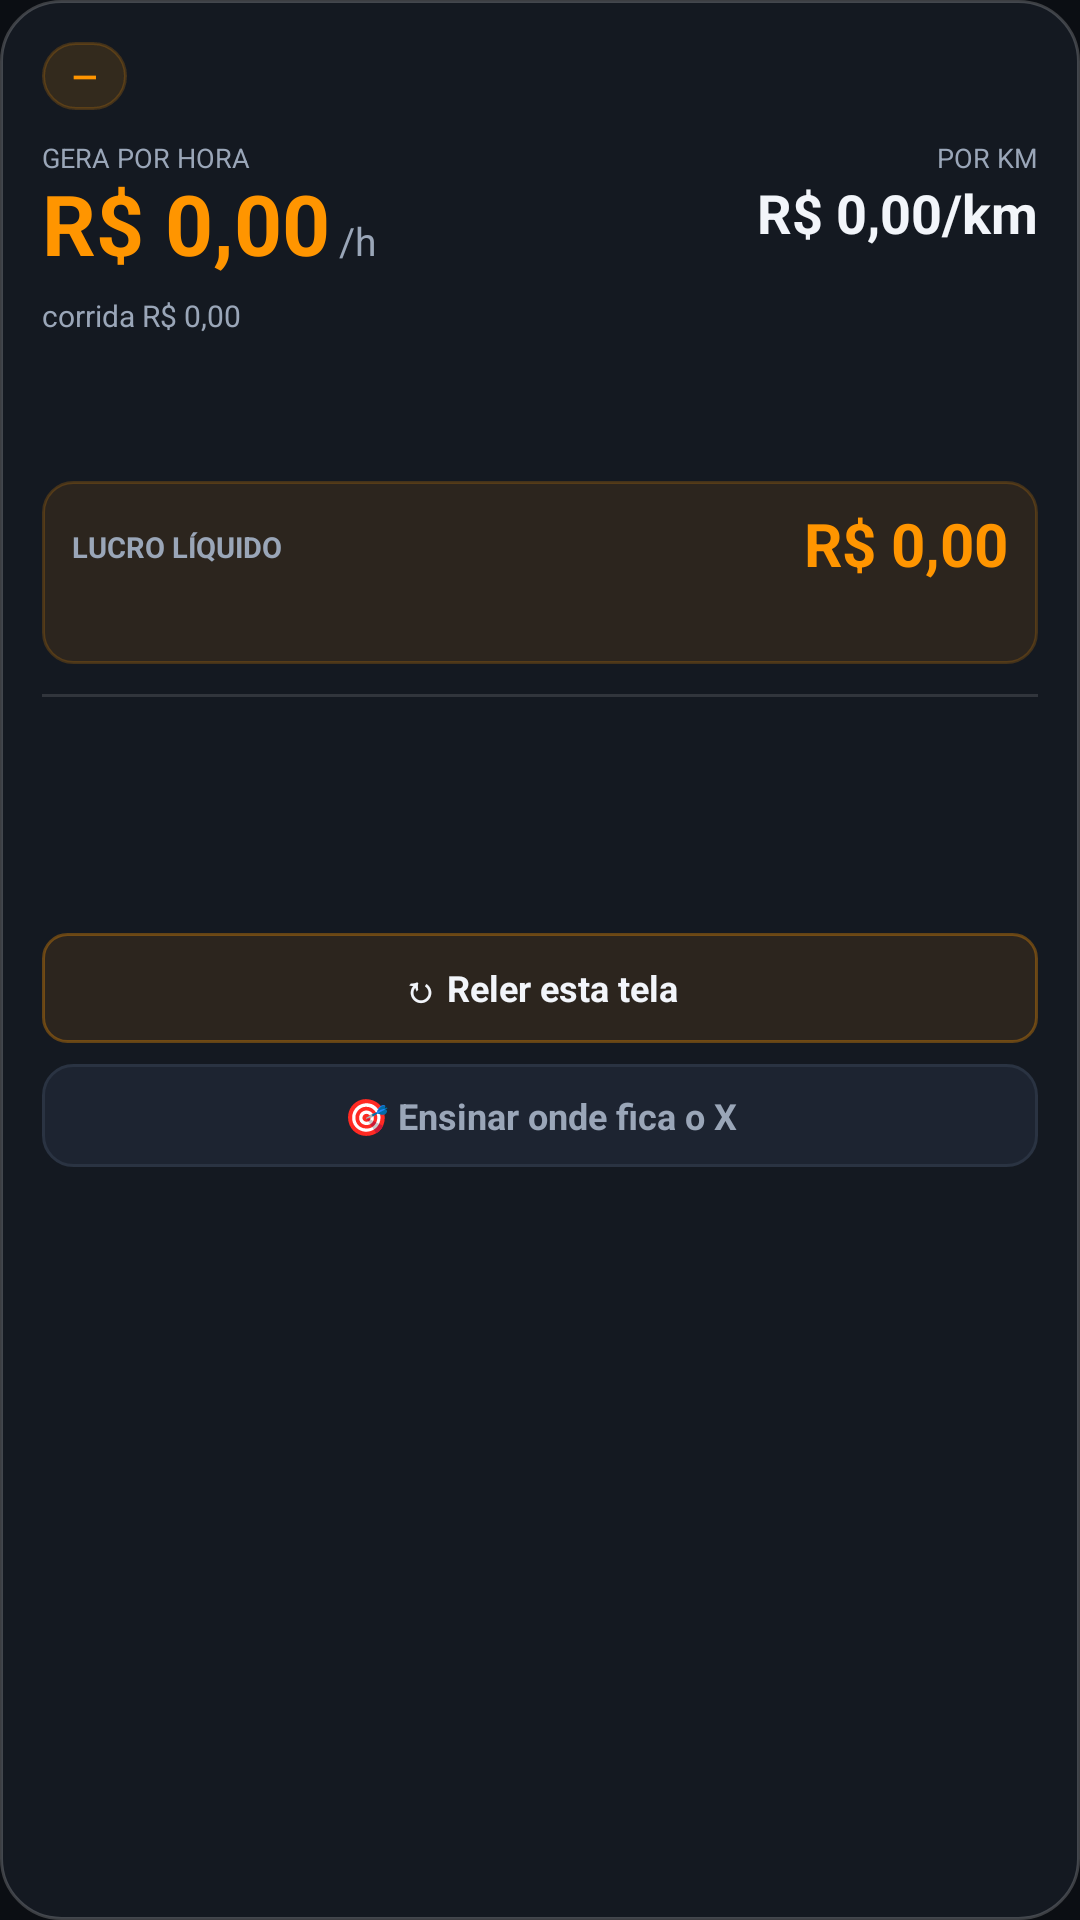

Produce the Android XML layout that renders to this screen, including the resource entries it uses.
<!-- AndroidManifest.xml: application theme Theme.Radar -->
<!-- res/layout/overlay_panel.xml -->
<?xml version="1.0" encoding="utf-8"?>
<LinearLayout xmlns:android="http://schemas.android.com/apk/res/android"
    xmlns:app="http://schemas.android.com/apk/res-auto"
    android:layout_width="wrap_content"
    android:layout_height="wrap_content"
    android:layout_margin="10dp"
    android:background="@drawable/bg_panel"
    android:clickable="true"
    android:focusable="true"
    android:orientation="vertical"
    android:padding="14dp">

    <LinearLayout
        android:layout_width="match_parent"
        android:layout_height="wrap_content"
        android:gravity="center_vertical"
        android:orientation="horizontal">

        <TextView
            android:id="@+id/tvVerdict"
            android:layout_width="wrap_content"
            android:layout_height="wrap_content"
            android:background="@drawable/bg_pill"
            android:paddingStart="10dp"
            android:paddingTop="4dp"
            android:paddingEnd="10dp"
            android:paddingBottom="4dp"
            android:text="—"
            android:textColor="@color/orange"
            android:textSize="11sp"
            android:textStyle="bold" />

        <TextView
            android:id="@+id/tvApp"
            android:layout_width="0dp"
            android:layout_height="wrap_content"
            android:layout_marginStart="8dp"
            android:layout_weight="1"
            android:maxLines="1"
            android:text=""
            android:textColor="@color/textDim"
            android:textSize="11sp" />
    </LinearLayout>

    
    <TextView
        android:id="@+id/tvContagem"
        android:layout_width="match_parent"
        android:layout_height="wrap_content"
        android:layout_marginTop="9dp"
        android:background="@drawable/bg_recusa"
        android:gravity="center"
        android:paddingStart="8dp"
        android:paddingTop="6dp"
        android:paddingEnd="8dp"
        android:paddingBottom="6dp"
        android:text=""
        android:textColor="#FFFFFF"
        android:textSize="12sp"
        android:textStyle="bold"
        android:visibility="gone" />

    
    <LinearLayout
        android:id="@+id/rowMetricas"
        android:layout_width="match_parent"
        android:layout_height="wrap_content"
        android:layout_marginTop="11dp"
        android:orientation="horizontal">

        <LinearLayout
            android:id="@+id/colHora"
            android:layout_width="0dp"
            android:layout_height="wrap_content"
            android:layout_weight="1"
            android:orientation="vertical">

            <TextView
                android:layout_width="wrap_content"
                android:layout_height="wrap_content"
                android:includeFontPadding="false"
                android:text="GERA POR HORA"
                android:textColor="@color/textDim"
                android:textSize="9sp" />

            <LinearLayout
                android:layout_width="wrap_content"
                android:layout_height="wrap_content"
                android:layout_marginTop="1dp"
                android:baselineAligned="true"
                android:orientation="horizontal">

                <TextView
                    android:id="@+id/tvHora"
                    android:layout_width="wrap_content"
                    android:layout_height="wrap_content"
                    android:includeFontPadding="false"
                    android:text="R$ 0,00"
                    android:textColor="@color/orange"
                    android:textSize="28sp"
                    android:textStyle="bold" />

                <TextView
                    android:layout_width="wrap_content"
                    android:layout_height="wrap_content"
                    android:layout_marginStart="3dp"
                    android:text="/h"
                    android:textColor="@color/textDim"
                    android:textSize="13sp" />
            </LinearLayout>
        </LinearLayout>

        <LinearLayout
            android:id="@+id/colKm"
            android:layout_width="wrap_content"
            android:layout_height="wrap_content"
            android:gravity="end"
            android:orientation="vertical">

            <TextView
                android:layout_width="wrap_content"
                android:layout_height="wrap_content"
                android:includeFontPadding="false"
                android:gravity="end"
                android:text="POR KM"
                android:textColor="@color/textDim"
                android:textSize="9sp" />

            <TextView
                android:id="@+id/tvKm"
                android:layout_width="wrap_content"
                android:layout_height="wrap_content"
                android:layout_marginTop="3dp"
                android:includeFontPadding="false"
                android:text="R$ 0,00/km"
                android:textColor="@color/text"
                android:textSize="18sp"
                android:textStyle="bold" />
        </LinearLayout>
    </LinearLayout>

    <TextView
        android:id="@+id/tvBruto"
        android:layout_width="match_parent"
        android:layout_height="wrap_content"
        android:layout_marginTop="6dp"
        android:text="corrida R$ 0,00"
        android:textColor="@color/textDim"
        android:textSize="10sp" />

    
    <TextView
        android:id="@+id/tvMinuto"
        android:layout_width="match_parent"
        android:layout_height="wrap_content"
        android:layout_marginTop="3dp"
        android:text=""
        android:textColor="@color/textDim"
        android:textSize="11sp" />

    
    <TextView
        android:id="@+id/tvEnderecos"
        android:layout_width="match_parent"
        android:layout_height="wrap_content"
        android:layout_marginTop="6dp"
        android:lineSpacingExtra="2dp"
        android:text=""
        android:textColor="@color/textDim"
        android:textSize="11sp" />

    
    <LinearLayout
        android:id="@+id/boxLucro"
        android:layout_width="match_parent"
        android:layout_height="wrap_content"
        android:layout_marginTop="10dp"
        android:background="@drawable/bg_lucro"
        android:orientation="vertical"
        android:padding="10dp">

        <LinearLayout
            android:layout_width="match_parent"
            android:layout_height="wrap_content"
            android:gravity="center_vertical"
            android:orientation="horizontal">

            <TextView
                android:layout_width="0dp"
                android:layout_height="wrap_content"
                android:layout_weight="1"
                android:text="LUCRO LÍQUIDO"
                android:textColor="@color/textDim"
                android:textSize="9.5sp"
                android:textStyle="bold" />

            <TextView
                android:id="@+id/tvLucroValor"
                android:layout_width="wrap_content"
                android:layout_height="wrap_content"
                android:includeFontPadding="false"
                android:text="R$ 0,00"
                android:textColor="@color/orange"
                android:textSize="20sp"
                android:textStyle="bold" />
        </LinearLayout>

        <TextView
            android:id="@+id/tvLucroSub"
            android:layout_width="match_parent"
            android:layout_height="wrap_content"
            android:layout_marginTop="3dp"
            android:lineSpacingExtra="2dp"
            android:text=""
            android:textColor="@color/textDim"
            android:textSize="10.5sp" />
    </LinearLayout>

    <View
        android:id="@+id/divider"
        android:layout_width="match_parent"
        android:layout_height="1dp"
        android:layout_marginTop="10dp"
        android:layout_marginBottom="8dp"
        android:background="#1FFFFFFF" />

    <TextView
        android:id="@+id/tvResumo"
        android:layout_width="match_parent"
        android:layout_height="wrap_content"
        android:lineSpacingExtra="3dp"
        android:text=""
        android:textColor="@color/text"
        android:textSize="12sp" />

    <TextView
        android:id="@+id/tvCustos"
        android:layout_width="match_parent"
        android:layout_height="wrap_content"
        android:layout_marginTop="6dp"
        android:lineSpacingExtra="3dp"
        android:text=""
        android:textColor="@color/textDim"
        android:textSize="11sp" />

    <TextView
        android:id="@+id/tvMeta"
        android:layout_width="match_parent"
        android:layout_height="wrap_content"
        android:layout_marginTop="8dp"
        android:lineSpacingExtra="2dp"
        android:text=""
        android:textColor="@color/yellow"
        android:textSize="11sp" />

    <TextView
        android:id="@+id/btnRepeat"
        android:layout_width="match_parent"
        android:layout_height="wrap_content"
        android:layout_marginTop="11dp"
        android:background="@drawable/bg_btn_primary"
        android:gravity="center"
        android:paddingTop="10dp"
        android:paddingBottom="10dp"
        android:text="↻ Reler esta tela"
        android:textColor="@color/text"
        android:textSize="12sp"
        android:textStyle="bold" />

    <TextView
        android:id="@+id/btnCalibrarX"
        android:layout_width="match_parent"
        android:layout_height="wrap_content"
        android:layout_marginTop="7dp"
        android:background="@drawable/bg_field"
        android:gravity="center"
        android:paddingTop="9dp"
        android:paddingBottom="9dp"
        android:text="🎯 Ensinar onde fica o X"
        android:textColor="@color/textDim"
        android:textSize="12sp"
        android:textStyle="bold" />
</LinearLayout>
<!-- resources referenced by this layout -->
<resources>
  <color name="orange">#FF9500</color>
  <color name="text">#F2F5FA</color>
  <color name="textDim">#9AA6B8</color>
  <color name="yellow">#FFC531</color>
  <!-- drawable bg_btn_primary (drawable) -->
  <?xml version="1.0" encoding="utf-8"?>
  <shape xmlns:android="http://schemas.android.com/apk/res/android" android:shape="rectangle">
      <solid android:color="#1AFF9500" />
      <corners android:radius="8dp" />
      <stroke android:width="1dp" android:color="#55FF9500" />
  </shape>
  <!-- drawable bg_field (drawable) -->
  <?xml version="1.0" encoding="utf-8"?>
  <shape xmlns:android="http://schemas.android.com/apk/res/android" android:shape="rectangle">
      <solid android:color="@color/surface2" />
      <corners android:radius="10dp" />
      <stroke android:width="1dp" android:color="@color/stroke" />
  </shape>
  <!-- drawable bg_lucro (drawable) -->
  <?xml version="1.0" encoding="utf-8"?>
  <shape xmlns:android="http://schemas.android.com/apk/res/android" android:shape="rectangle">
      <solid android:color="#1AFF9500" />
      <stroke android:width="1dp" android:color="#33FF9500" />
      <corners android:radius="10dp" />
  </shape>
  <!-- drawable bg_panel (drawable) -->
  <?xml version="1.0" encoding="utf-8"?>
  <shape xmlns:android="http://schemas.android.com/apk/res/android" android:shape="rectangle">
      <solid android:color="#F2151A22" />
      <corners android:radius="20dp" />
      <stroke android:width="1dp" android:color="#33FFFFFF" />
  </shape>
  <!-- drawable bg_pill (drawable) -->
  <?xml version="1.0" encoding="utf-8"?>
  <shape xmlns:android="http://schemas.android.com/apk/res/android" android:shape="rectangle">
      <solid android:color="#22FF9500" />
      <corners android:radius="999dp" />
      <stroke android:width="1dp" android:color="#33FF9500" />
  </shape>
  <!-- drawable bg_recusa (drawable) -->
  <?xml version="1.0" encoding="utf-8"?>
  <shape xmlns:android="http://schemas.android.com/apk/res/android"
      android:shape="rectangle">
      <solid android:color="#33FF4D5E" />
      <stroke
          android:width="1dp"
          android:color="#88FF4D5E" />
      <corners android:radius="10dp" />
  </shape>
  <style name="Theme.Radar" parent="Theme.MaterialComponents.NoActionBar">
          <item name="android:statusBarColor">@color/bg</item>
          <item name="android:navigationBarColor">@color/bg</item>
          <item name="android:windowBackground">@color/bg</item>
          <item name="android:textColorPrimary">@color/text</item>
          <item name="android:textColorSecondary">@color/textDim</item>
          <item name="colorPrimary">@color/orange</item>
          <item name="colorSecondary">@color/blue</item>
          <item name="colorOnPrimary">#101418</item>
          <item name="android:textColorHint">@color/textDim</item>
          <item name="android:forceDarkAllowed" tools:targetApi="q">false</item>
      </style>
  <color name="surface2">#1D2431</color>
  <color name="stroke">#2A3342</color>
  <color name="bg">#0B0E13</color>
  <color name="blue">#4C8DFF</color>
</resources>
